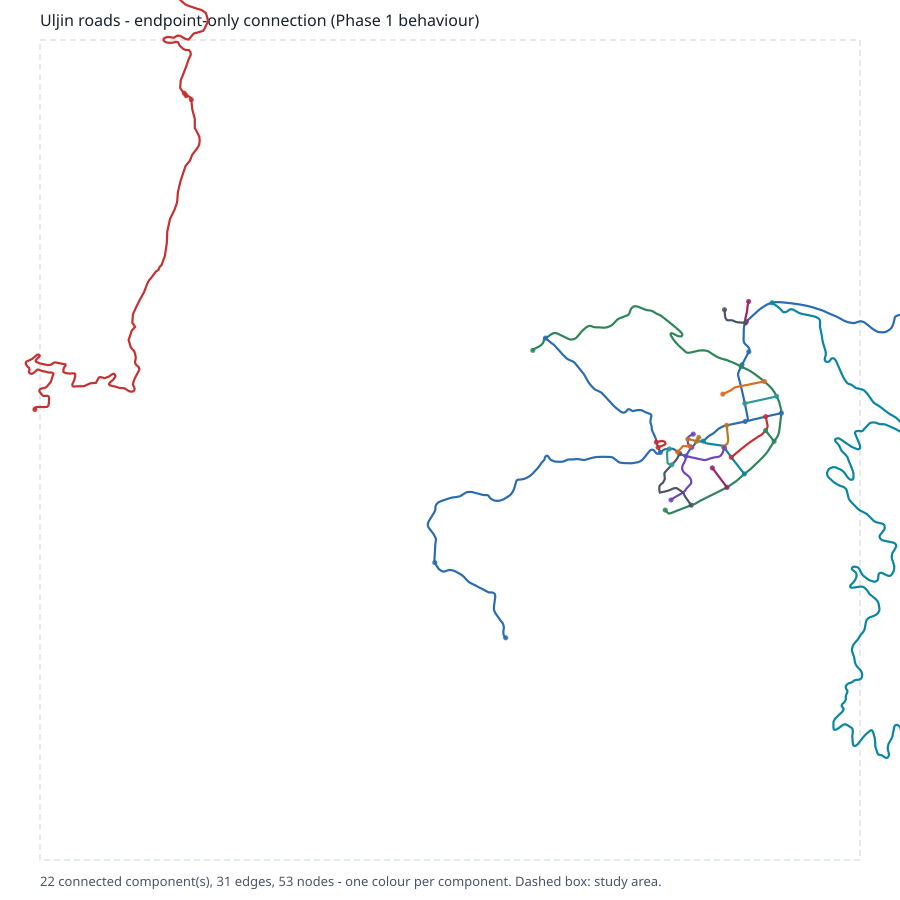

The file beside this chart, header and first rows:
component_id, node_count, edge_count, total_length_m, exit_node_count, is_single_edge
0, 5, 4, 7575, 1, False
1, 5, 4, 7093, 3, False
2, 3, 2, 2483, 0, False
3, 3, 2, 67.0, 0, False
4, 3, 2, 499.3, 0, False
5, 2, 1, 7757, 1, True
6, 2, 1, 101.8, 0, True
7, 2, 1, 145.4, 0, True
8, 2, 1, 214.0, 0, True
9, 2, 1, 159.7, 0, True
10, 2, 1, 181.0, 0, True
11, 2, 1, 284.3, 0, True
12, 2, 1, 67.1, 0, True
13, 2, 1, 114.5, 0, True
14, 2, 1, 87.1, 0, True
15, 2, 1, 272.5, 0, True
16, 2, 1, 119.4, 0, True
17, 2, 1, 423.7, 0, True
18, 2, 1, 73.3, 0, True
19, 2, 1, 95.8, 0, True
20, 2, 1, 877.4, 0, True
21, 2, 1, 92.5, 0, True
